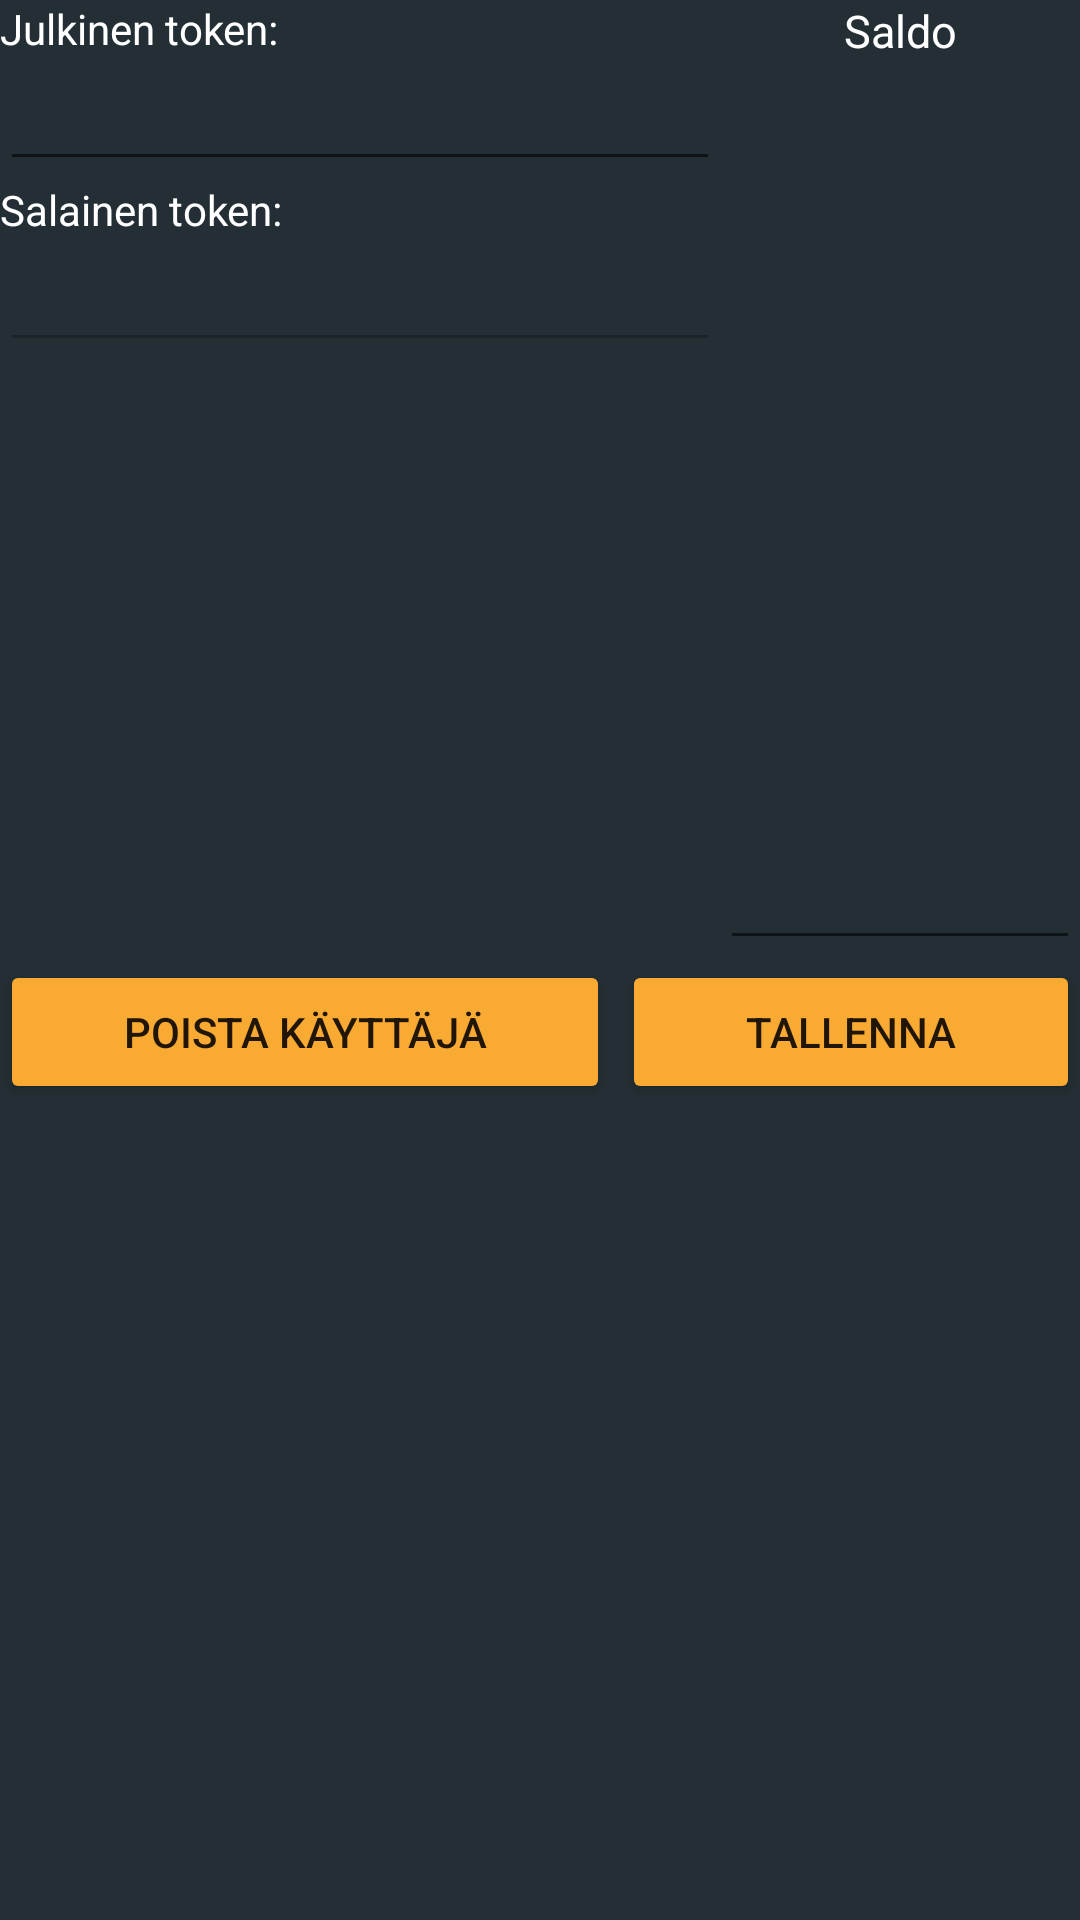

The Android layout XML behind this screen, and the referenced resources:
<!-- AndroidManifest.xml: application theme Theme.AppTheme -->
<!-- res/layout/user_card.xml -->
<?xml version="1.0" encoding="utf-8"?>
<LinearLayout xmlns:android="http://schemas.android.com/apk/res/android"
    android:layout_width="match_parent"
    android:layout_height="wrap_content"
    android:layout_marginLeft="2sp"
    android:layout_marginTop="2sp"
    android:layout_marginEnd="2sp"
    android:layout_marginRight="2sp"
    android:background="@color/colorPrimaryDark"
    android:orientation="vertical">

    <LinearLayout
        android:layout_width="match_parent"
        android:layout_height="match_parent"
        android:layout_weight="1"
        android:orientation="horizontal">

        <LinearLayout
            android:layout_width="match_parent"
            android:layout_height="match_parent"
            android:layout_weight="1"
            android:orientation="vertical">

            <TextView
                android:id="@+id/public_token_textView"
                android:layout_width="match_parent"
                android:layout_height="wrap_content"
                android:text="@string/public_token_text"
                android:textColor="@android:color/white" />

            <EditText
                android:id="@+id/public_token_editText"
                android:layout_width="match_parent"
                android:layout_height="wrap_content"
                android:ems="10"
                android:inputType="text"
                android:textColor="@android:color/white" />

            <TextView
                android:id="@+id/private_token_textView"
                android:layout_width="match_parent"
                android:layout_height="wrap_content"
                android:text="@string/private_token"
                android:textColor="@android:color/white" />

            <EditText
                android:id="@+id/private_token_editText"
                android:layout_width="match_parent"
                android:layout_height="wrap_content"
                android:ems="10"
                android:enabled="false"
                android:inputType="text"
                android:textColor="@android:color/white" />

        </LinearLayout>

        <LinearLayout
            android:layout_width="match_parent"
            android:layout_height="match_parent"
            android:layout_weight="2"
            android:orientation="vertical">

            <TextView
                android:id="@+id/balance_textView"
                android:layout_width="match_parent"
                android:layout_height="61dp"
                android:layout_weight="1"
                android:text="@string/balance_text"
                android:textAlignment="center"
                android:textColor="@android:color/white"
                android:textSize="15sp" />

            <EditText
                android:id="@+id/balance_editText"
                android:layout_width="wrap_content"
                android:layout_height="match_parent"
                android:layout_weight="1"
                android:ems="10"
                android:inputType="numberDecimal"
                android:textColor="@android:color/white" />
        </LinearLayout>

    </LinearLayout>

    <LinearLayout
        android:layout_width="match_parent"
        android:layout_height="match_parent"
        android:layout_weight="1"
        android:orientation="horizontal">

        <Button
            android:id="@+id/remove_user_btn"
            android:layout_width="wrap_content"
            android:layout_height="wrap_content"
            android:layout_marginRight="2sp"
            android:layout_weight="1"
            android:backgroundTint="@color/colorSecondary"
            android:text="@string/remove_user" />

        <Button
            android:id="@+id/save_btn"
            android:layout_width="wrap_content"
            android:layout_height="wrap_content"
            android:layout_marginLeft="2sp"
            android:layout_weight="1"
            android:backgroundTint="@color/colorSecondary"
            android:text="@string/save" />
    </LinearLayout>

</LinearLayout>
<!-- resources referenced by this layout -->
<resources>
  <color name="colorPrimaryDark">#232F34</color>
  <color name="colorSecondary">#F9AA33</color>
  <string name="balance_text">Saldo</string>
  <string name="private_token">Salainen token:</string>
  <string name="public_token_text">Julkinen token:</string>
  <string name="remove_user">Poista käyttäjä</string>
  <string name="save">Tallenna</string>
  <style name="Theme.AppTheme" parent="Theme.MaterialComponents.DayNight">
          
          <item name="colorPrimary">@color/colorPrimary</item>
          <item name="colorPrimaryDark">@color/colorPrimaryDark</item>
          <item name="colorSecondary">@color/colorSecondary</item>
          <item name="colorAccent">@color/colorAccent</item>
          <item name="colorError">@color/colorError</item>
  
          
          <item name="colorPrimaryVariant">@color/colorPrimaryVariant</item>
          <item name="colorSecondaryVariant">@color/colorSecondaryVariant</item>
          <item name="colorSurface">@color/colorSurface</item>
          <item name="colorOnPrimary">@color/colorOnPrimary</item>
          <item name="colorOnSecondary">@color/colorOnSecondary</item>
          <item name="colorOnBackground">@color/colorOnBackground</item>
          <item name="colorOnError">@color/colorOnError</item>
          <item name="colorOnSurface">@color/colorOnSurface</item>
          <item name="scrimBackground">@color/mtrl_scrim_color</item>
          <item name="textAppearanceHeadline1">@style/TextAppearance.MaterialComponents.Headline1</item>
          <item name="textAppearanceHeadline2">@style/TextAppearance.MaterialComponents.Headline2</item>
          <item name="textAppearanceHeadline3">@style/TextAppearance.MaterialComponents.Headline3</item>
          <item name="textAppearanceHeadline4">@style/TextAppearance.MaterialComponents.Headline4</item>
          <item name="textAppearanceHeadline5">@style/TextAppearance.MaterialComponents.Headline5</item>
          <item name="textAppearanceHeadline6">@style/TextAppearance.MaterialComponents.Headline6</item>
          <item name="textAppearanceSubtitle1">@style/TextAppearance.MaterialComponents.Subtitle1</item>
          <item name="textAppearanceSubtitle2">@style/TextAppearance.MaterialComponents.Subtitle2</item>
          <item name="textAppearanceBody1">@style/TextAppearance.MaterialComponents.Body1</item>
          <item name="textAppearanceBody2">@style/TextAppearance.MaterialComponents.Body2</item>
          <item name="textAppearanceCaption">@style/TextAppearance.MaterialComponents.Caption</item>
          <item name="textAppearanceButton">@style/TextAppearance.MaterialComponents.Button</item>
          <item name="textAppearanceOverline">@style/TextAppearance.MaterialComponents.Overline</item>
  
      </style>
  <color name="colorPrimary">#344955</color>
  <color name="colorAccent">#00BCD4</color>
  <color name="colorError">#B00020</color>
  <color name="colorPrimaryVariant">#3700B3</color>
  <color name="colorSecondaryVariant">#018786</color>
  <color name="colorSurface">#FFFFFF</color>
  <color name="colorOnPrimary">#FFFFFF</color>
  <color name="colorOnSecondary">#000000</color>
  <color name="colorOnBackground">#000000</color>
  <color name="colorOnError">#FFFFFF</color>
  <color name="colorOnSurface">#000000</color>
</resources>
